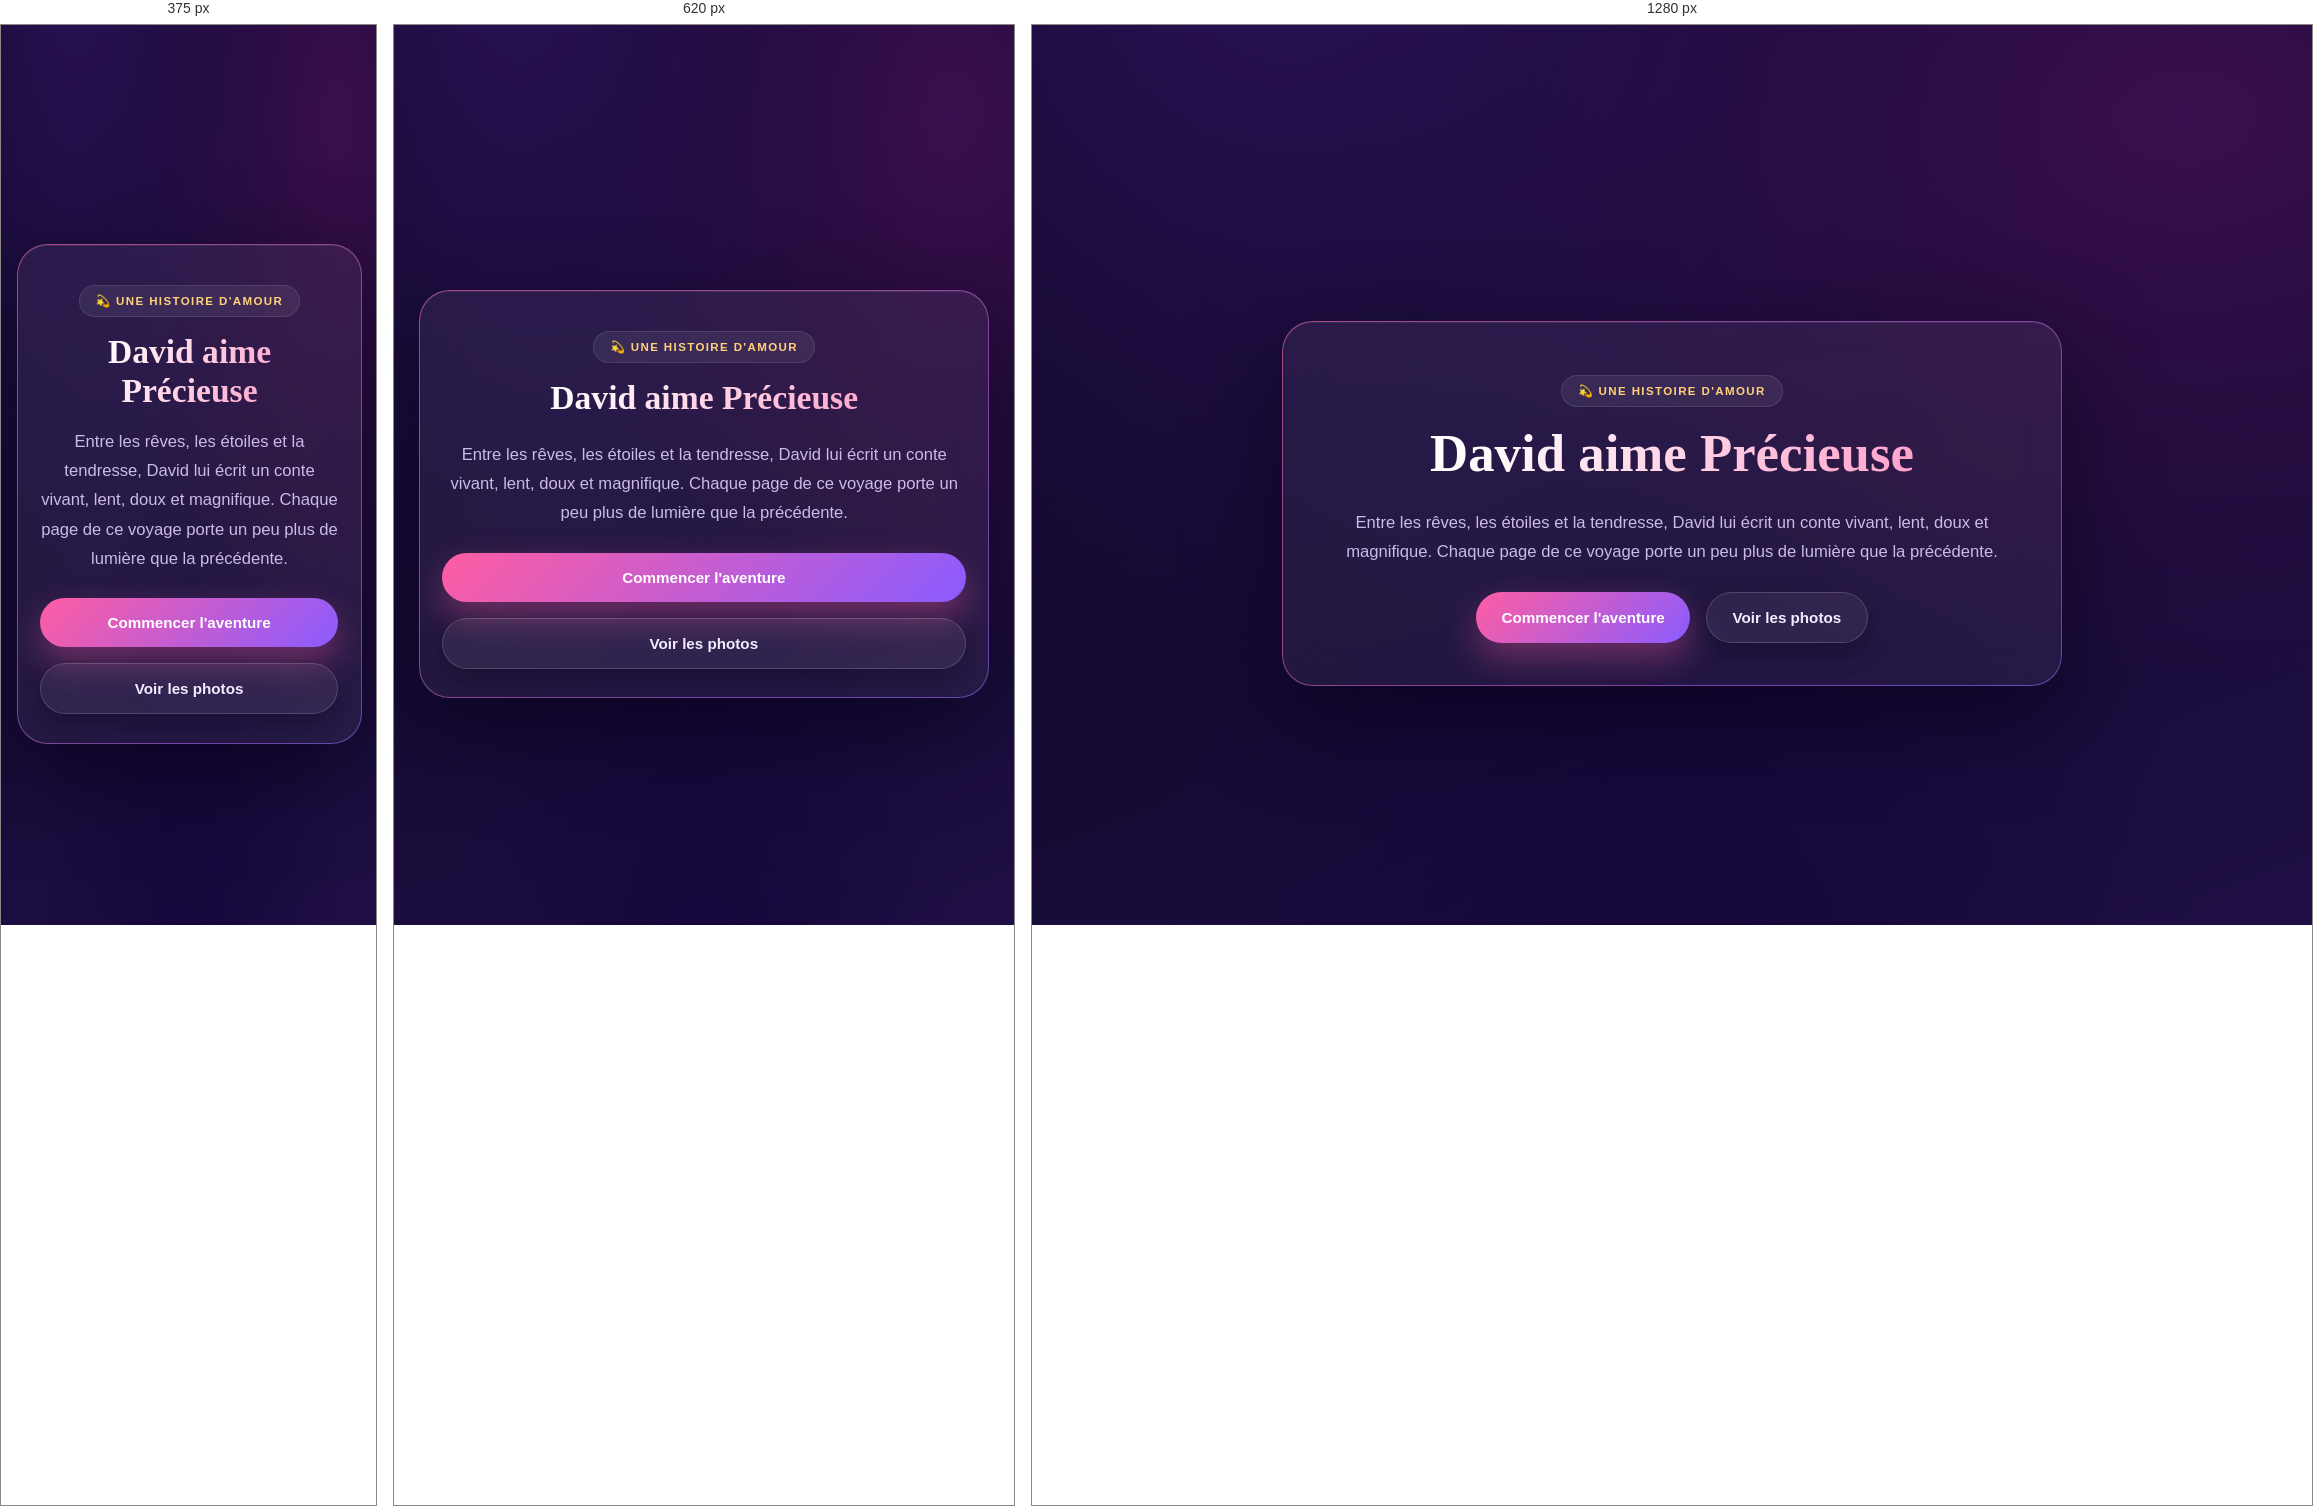
Rendered at 375 px, 620 px and 1280 px, left to right.

<!-- file: index.html -->
<!DOCTYPE html>
<html lang="fr">
  <head>
    <meta charset="UTF-8" />
    <meta name="viewport" content="width=device-width, initial-scale=1.0" />
    <title>David & Précieuse</title>
    <link rel="stylesheet" href="styles.css" />
  </head>
  <body class="page page--home">
    <main class="page__center">
      <section class="panel panel--glow">
        <p class="eyebrow">💫 Une histoire d'amour</p>
        <h1 data-typewrite="42">David aime Précieuse</h1>
        <p class="panel__text">
          Entre les rêves, les étoiles et la tendresse, David lui écrit un conte vivant, lent, doux et magnifique.
          Chaque page de ce voyage porte un peu plus de lumière que la précédente.
        </p>
        <div class="hero__actions">
          <a class="btn btn--primary" href="quiz.html"><span>Commencer l'aventure</span></a>
          <a class="btn btn--ghost" href="photos.html"><span>Voir les photos</span></a>
        </div>
      </section>
    </main>
    <script src="effects.js"></script>
    <script src="script.js"></script>
  </body>
</html>


/* @media block from styles.css */
@media (max-width: 760px) {
  .choice-grid, .photo-grid { grid-template-columns: 1fr; }
  .hero__actions { flex-direction: column; align-items: stretch; }
  .panel { padding: 1.8rem 1.4rem; }
  .btn--no { position: static; margin-top: 0.6rem; }
  .proposal__stage { flex-direction: column; align-items: center; }
  .wow-nav { padding: 0.9rem 2.8rem 0.9rem 1rem; justify-content: flex-start; }
  .wow-nav a { padding: 0.45rem 0.7rem; font-size: 0.72rem; }
  .page__center { padding-top: 5.4rem; }
}

/* @media block from styles.css */
@media (max-width: 480px) {
  .wow-nav { padding: 0.8rem 2.6rem 0.8rem 0.6rem; }
  .wow-nav a { padding: 0.4rem 0.6rem; font-size: 0.68rem; }
}

/* @media block from styles.css */
@media (max-width: 760px) {
  .sound-toggle { top: auto; bottom: 4.8rem; right: 0.9rem; width: 38px; height: 38px; }
}